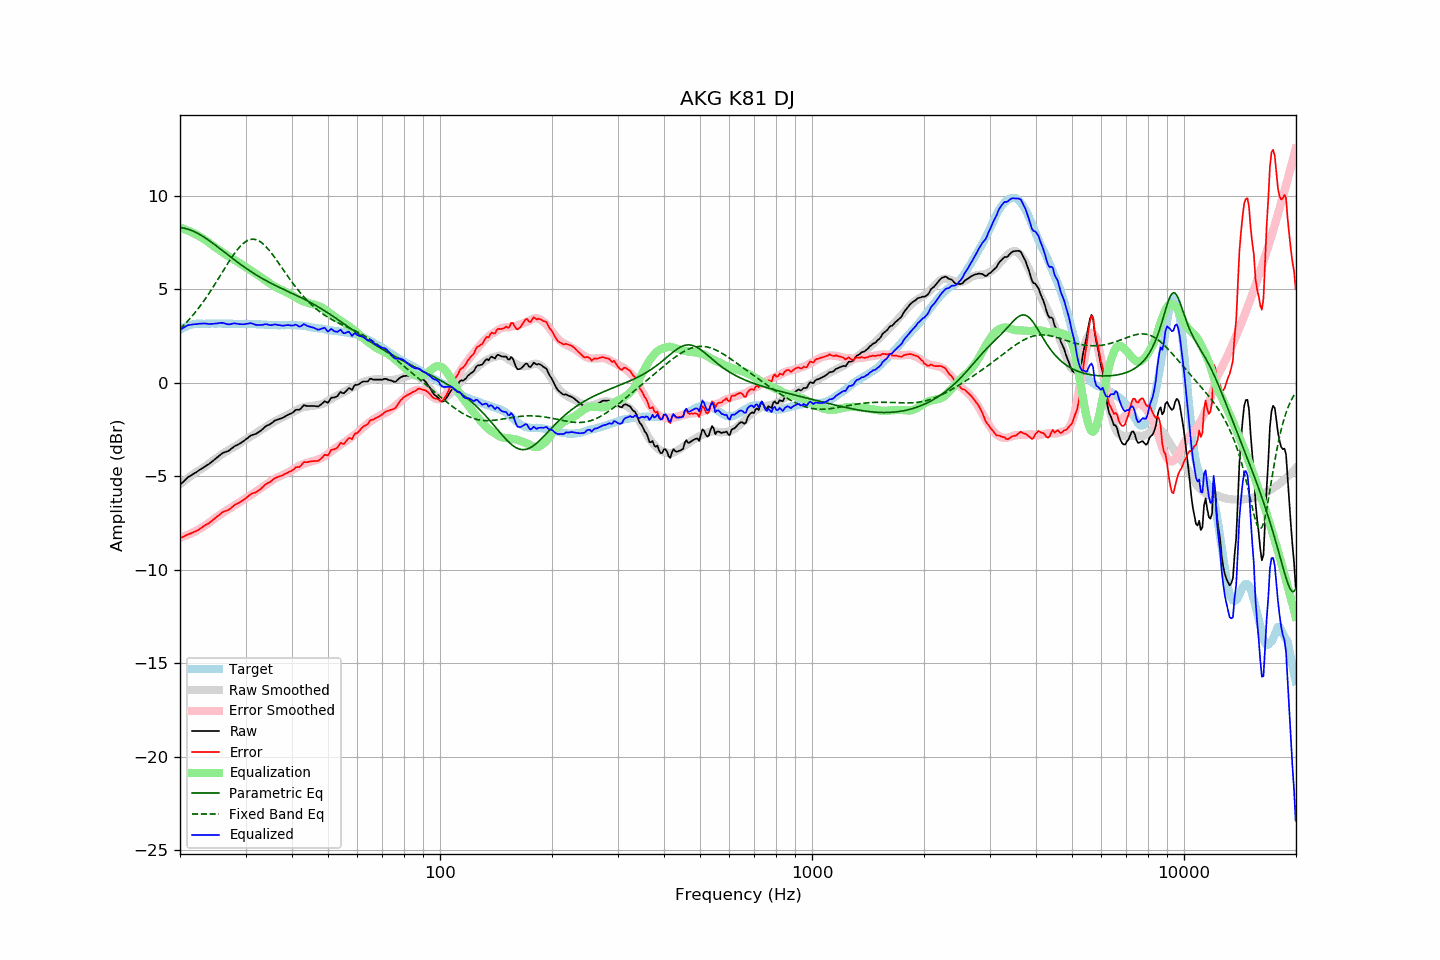

The table this chart was drawn from, first rows:
frequency, raw, error, smoothed, error_smoothed, equalization, parametric_eq, fixed_band_eq, equalized_raw, equalized_smoothed, target
20.00, -5.47, -8.30, -5.43, -8.30, 8.30, 8.30, 2.88, 2.83, 2.87, 2.84
20.20, -5.39, -8.27, -5.36, -8.27, 8.27, 8.29, 2.96, 2.88, 2.91, 2.89
20.40, -5.30, -8.24, -5.29, -8.24, 8.24, 8.27, 3.04, 2.93, 2.94, 2.94
20.61, -5.23, -8.20, -5.23, -8.20, 8.20, 8.26, 3.13, 2.98, 2.97, 2.97
20.81, -5.13, -8.15, -5.16, -8.17, 8.17, 8.24, 3.22, 3.03, 3.01, 3.02
21.02, -5.06, -8.11, -5.10, -8.13, 8.13, 8.21, 3.32, 3.08, 3.03, 3.06
21.23, -5.01, -8.08, -5.04, -8.10, 8.10, 8.18, 3.41, 3.09, 3.06, 3.08
21.44, -4.95, -8.05, -4.97, -8.06, 8.06, 8.15, 3.51, 3.10, 3.08, 3.10
21.66, -4.90, -8.02, -4.91, -8.01, 8.01, 8.11, 3.61, 3.12, 3.10, 3.12
21.87, -4.84, -7.97, -4.85, -7.97, 7.97, 8.07, 3.71, 3.13, 3.12, 3.13
22.09, -4.79, -7.94, -4.79, -7.93, 7.93, 8.03, 3.82, 3.13, 3.14, 3.15
22.31, -4.73, -7.89, -4.73, -7.88, 7.88, 7.99, 3.93, 3.14, 3.15, 3.16
22.54, -4.68, -7.84, -4.68, -7.83, 7.83, 7.94, 4.04, 3.16, 3.16, 3.16
22.76, -4.62, -7.78, -4.62, -7.78, 7.78, 7.89, 4.16, 3.16, 3.16, 3.16
22.99, -4.57, -7.71, -4.57, -7.73, 7.73, 7.84, 4.27, 3.17, 3.16, 3.15
23.22, -4.52, -7.66, -4.51, -7.68, 7.68, 7.78, 4.39, 3.16, 3.16, 3.15
23.45, -4.46, -7.60, -4.46, -7.62, 7.62, 7.73, 4.52, 3.16, 3.16, 3.15
23.69, -4.41, -7.57, -4.39, -7.56, 7.56, 7.67, 4.64, 3.15, 3.16, 3.16
23.92, -4.35, -7.51, -4.33, -7.49, 7.49, 7.61, 4.77, 3.14, 3.16, 3.16
24.16, -4.28, -7.44, -4.26, -7.43, 7.43, 7.55, 4.90, 3.14, 3.16, 3.16
24.40, -4.21, -7.38, -4.20, -7.36, 7.36, 7.49, 5.03, 3.15, 3.16, 3.17
24.65, -4.15, -7.31, -4.14, -7.30, 7.30, 7.42, 5.17, 3.15, 3.16, 3.16
24.89, -4.07, -7.23, -4.08, -7.24, 7.24, 7.36, 5.30, 3.16, 3.16, 3.16
25.14, -4.00, -7.16, -4.02, -7.18, 7.18, 7.29, 5.44, 3.17, 3.16, 3.16
25.39, -3.93, -7.10, -3.95, -7.12, 7.12, 7.23, 5.58, 3.18, 3.16, 3.17
25.65, -3.87, -7.04, -3.89, -7.06, 7.06, 7.16, 5.72, 3.19, 3.16, 3.17
25.91, -3.80, -6.96, -3.83, -7.00, 7.00, 7.09, 5.86, 3.20, 3.16, 3.16
26.16, -3.74, -6.90, -3.78, -6.94, 6.94, 7.03, 6.00, 3.19, 3.16, 3.16
26.43, -3.72, -6.88, -3.72, -6.88, 6.88, 6.96, 6.14, 3.16, 3.16, 3.16
26.69, -3.69, -6.84, -3.67, -6.83, 6.83, 6.89, 6.28, 3.14, 3.16, 3.16
26.96, -3.66, -6.82, -3.62, -6.77, 6.77, 6.83, 6.42, 3.12, 3.16, 3.16
27.23, -3.60, -6.76, -3.57, -6.72, 6.72, 6.76, 6.55, 3.13, 3.15, 3.16
27.50, -3.53, -6.69, -3.52, -6.67, 6.67, 6.69, 6.68, 3.15, 3.15, 3.16
27.77, -3.46, -6.61, -3.47, -6.62, 6.62, 6.63, 6.81, 3.16, 3.15, 3.15
28.05, -3.40, -6.54, -3.42, -6.57, 6.57, 6.56, 6.93, 3.17, 3.15, 3.15
28.33, -3.36, -6.49, -3.37, -6.51, 6.51, 6.50, 7.04, 3.16, 3.15, 3.14
28.62, -3.32, -6.46, -3.31, -6.46, 6.46, 6.43, 7.15, 3.14, 3.15, 3.14
28.90, -3.27, -6.41, -3.25, -6.40, 6.40, 6.37, 7.25, 3.13, 3.15, 3.15
29.19, -3.22, -6.35, -3.20, -6.34, 6.34, 6.31, 7.34, 3.13, 3.15, 3.14
29.48, -3.15, -6.30, -3.14, -6.28, 6.28, 6.25, 7.42, 3.13, 3.14, 3.15
29.78, -3.10, -6.24, -3.08, -6.22, 6.22, 6.19, 7.49, 3.13, 3.14, 3.14
30.08, -3.03, -6.18, -3.03, -6.17, 6.17, 6.13, 7.55, 3.14, 3.14, 3.15
30.38, -2.97, -6.11, -2.98, -6.12, 6.12, 6.07, 7.60, 3.15, 3.14, 3.14
30.68, -2.90, -6.03, -2.93, -6.07, 6.07, 6.01, 7.64, 3.17, 3.14, 3.14
30.99, -2.83, -5.97, -2.88, -6.01, 6.01, 5.95, 7.66, 3.19, 3.14, 3.14
31.30, -2.80, -5.93, -2.82, -5.96, 5.96, 5.90, 7.67, 3.16, 3.13, 3.13
31.61, -2.77, -5.89, -2.77, -5.90, 5.90, 5.84, 7.67, 3.13, 3.13, 3.13
31.93, -2.75, -5.87, -2.71, -5.84, 5.84, 5.79, 7.65, 3.09, 3.13, 3.13
32.24, -2.69, -5.81, -2.66, -5.78, 5.78, 5.73, 7.63, 3.09, 3.12, 3.12
32.57, -2.64, -5.76, -2.61, -5.72, 5.72, 5.68, 7.59, 3.09, 3.12, 3.12
32.89, -2.58, -5.70, -2.55, -5.66, 5.66, 5.63, 7.54, 3.08, 3.11, 3.12
33.22, -2.51, -5.62, -2.49, -5.60, 5.60, 5.58, 7.47, 3.09, 3.11, 3.11
33.55, -2.43, -5.54, -2.44, -5.54, 5.54, 5.53, 7.40, 3.11, 3.10, 3.11
33.89, -2.36, -5.45, -2.38, -5.48, 5.48, 5.48, 7.32, 3.13, 3.10, 3.10
34.23, -2.30, -5.40, -2.33, -5.42, 5.42, 5.44, 7.23, 3.13, 3.10, 3.10
34.57, -2.27, -5.35, -2.27, -5.36, 5.36, 5.39, 7.13, 3.10, 3.09, 3.09
34.92, -2.23, -5.32, -2.22, -5.30, 5.30, 5.35, 7.03, 3.08, 3.09, 3.09
35.27, -2.17, -5.25, -2.16, -5.25, 5.25, 5.30, 6.92, 3.08, 3.08, 3.08
35.62, -2.10, -5.18, -2.11, -5.19, 5.19, 5.26, 6.80, 3.09, 3.08, 3.08
35.97, -2.03, -5.10, -2.06, -5.14, 5.14, 5.21, 6.69, 3.12, 3.08, 3.08
... 635 more rows
